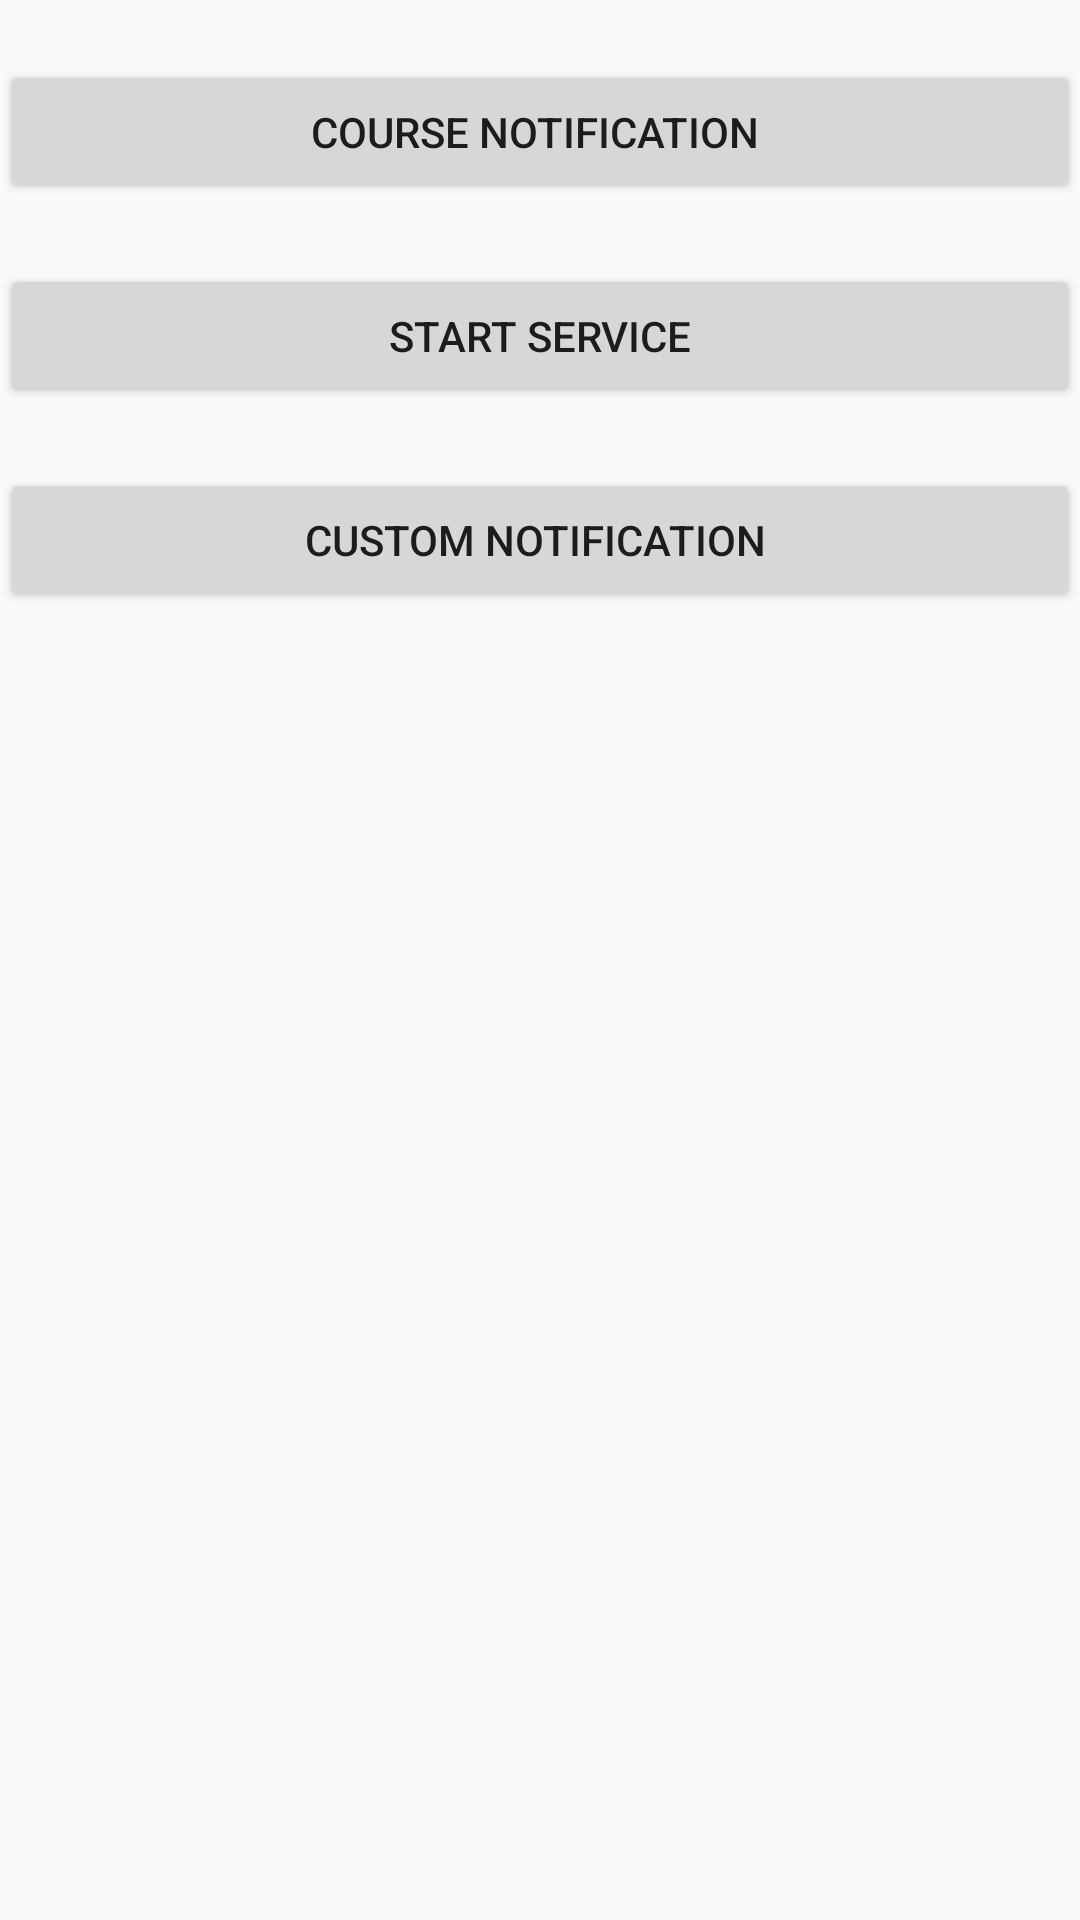

Layout XML and referenced resources for this Android screen:
<!-- AndroidManifest.xml: application theme AppTheme -->
<!-- res/layout/cus_notification.xml -->
<?xml version="1.0" encoding="utf-8"?>
<LinearLayout xmlns:android="http://schemas.android.com/apk/res/android"
    android:orientation="vertical" android:layout_width="match_parent"
    android:layout_height="match_parent">

    <Button
        android:id="@+id/notify_course"
        android:layout_width="match_parent"
        android:layout_height="wrap_content"
        android:layout_marginTop="20dp"
        android:text="Course NotiFication " />

    <Button
        android:id="@+id/notify_service"
        android:layout_width="match_parent"
        android:layout_height="wrap_content"
        android:layout_marginTop="20dp"
        android:text="Start Service" />

    <Button
        android:id="@+id/notify_custom"
        android:layout_width="match_parent"
        android:layout_height="wrap_content"
        android:layout_marginTop="20dp"
        android:text="Custom NotiFication " />

</LinearLayout>
<!-- resources referenced by this layout -->
<resources>
  <style name="AppTheme" parent="MatrialTheme" />
  <style name="MatrialTheme" parent="Theme.AppCompat.Light.NoActionBar">
          
          <item name="colorPrimary">@color/colorPrimary</item>
          <item name="colorPrimaryDark">@color/colorPrimaryDark</item>
          <item name="colorAccent">@color/colorAccent</item>
  
          
          
  
          <item name="android:windowAllowEnterTransitionOverlap">false</item>
          <item name="android:windowAllowReturnTransitionOverlap">false</item>
  
      </style>
  <color name="colorPrimary">#3fb596</color>
  <color name="colorPrimaryDark">#09df54</color>
  <color name="colorAccent">#FF4081</color>
</resources>
